Run: headless pygame with SDL's dummy video driver; simulated clock (each Clock.tick advances the game by its frame time, no real sleeping); random seed 0; keys injected as events and as key.get_pressed() state; no mouse input.
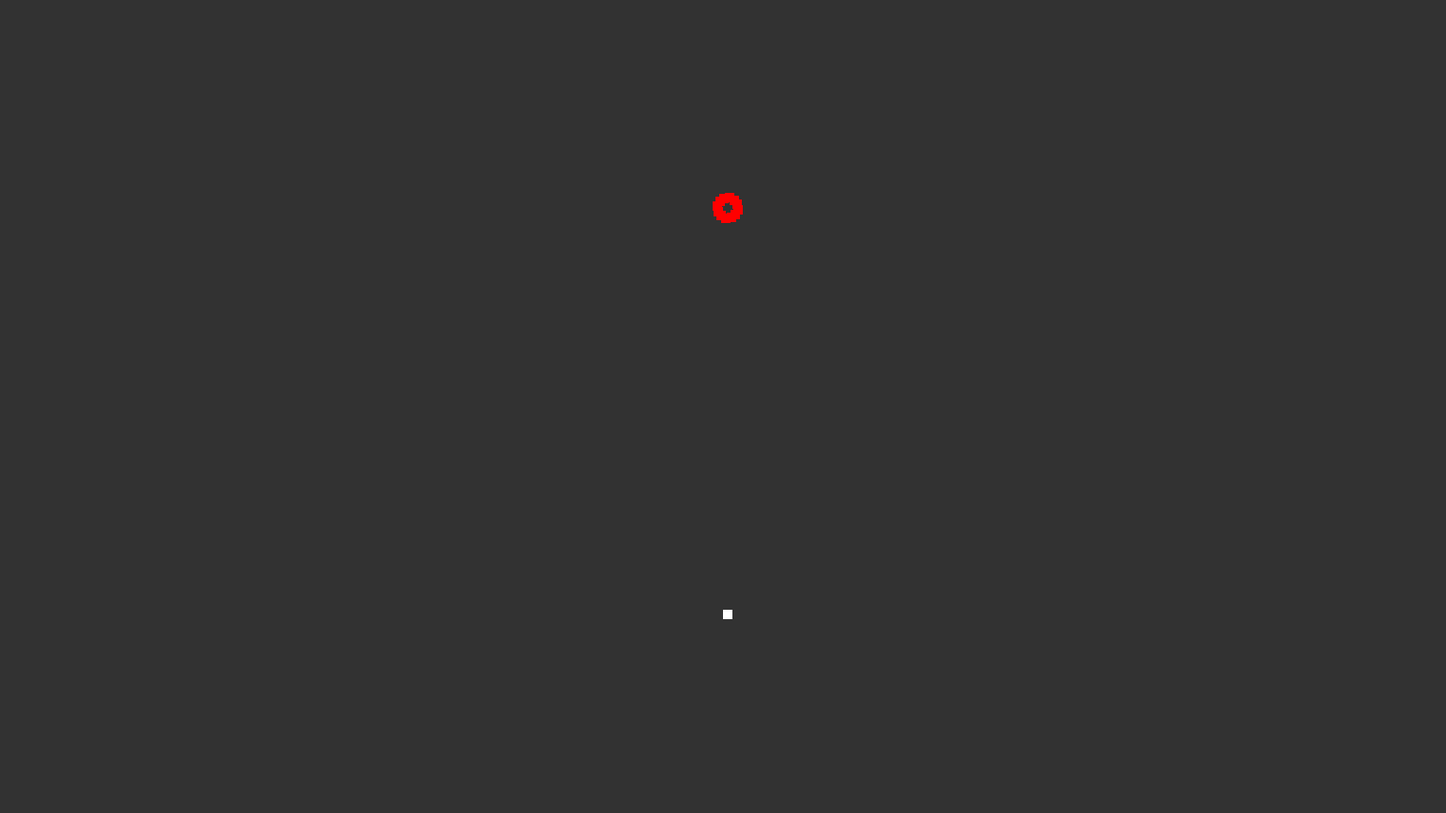
Frame 1 of 4 · flips 1–60 · no input
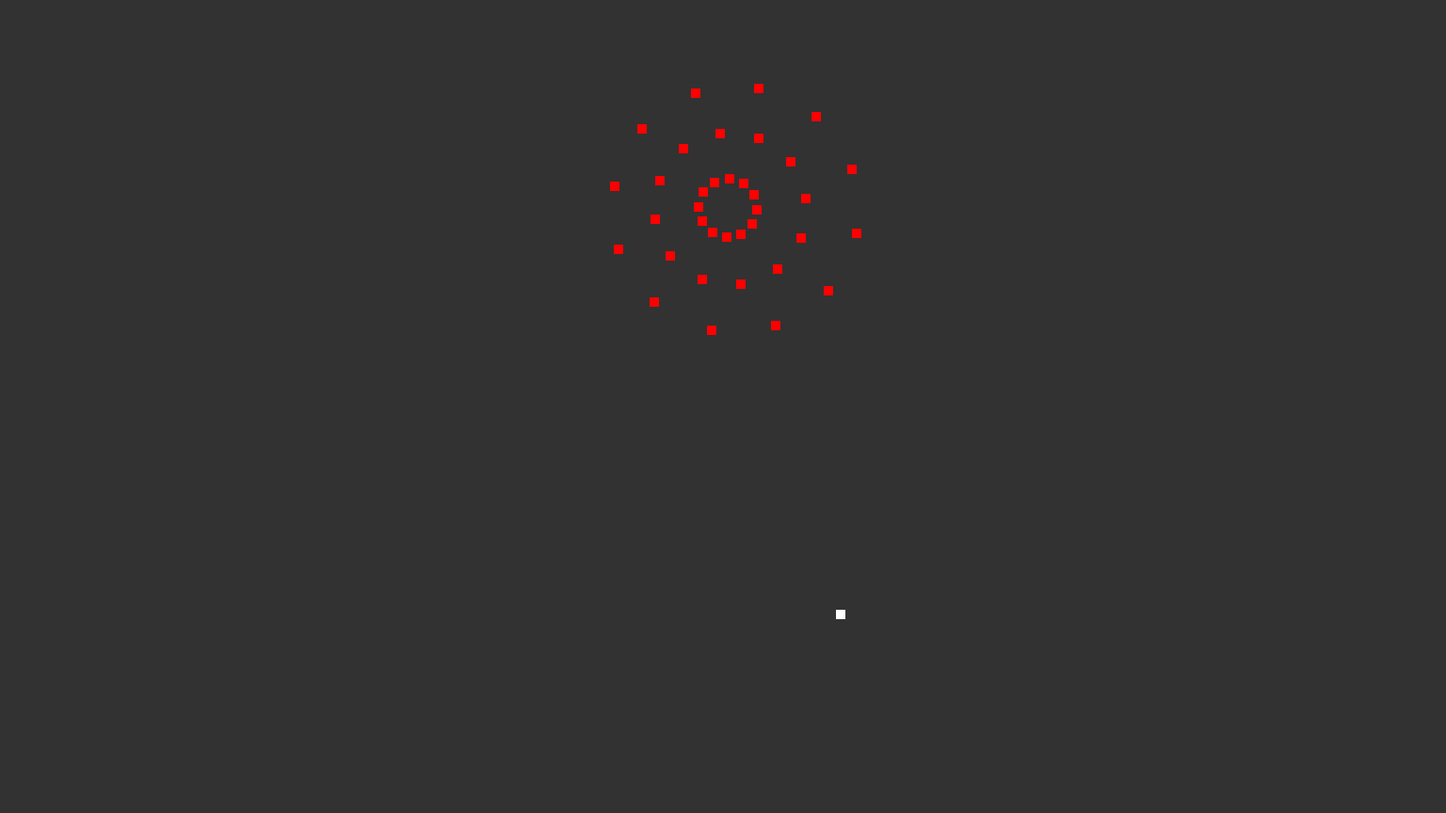
Frame 2 of 4 · flips 61–180 · tapped SPACE, RETURN · held RIGHT (→), D
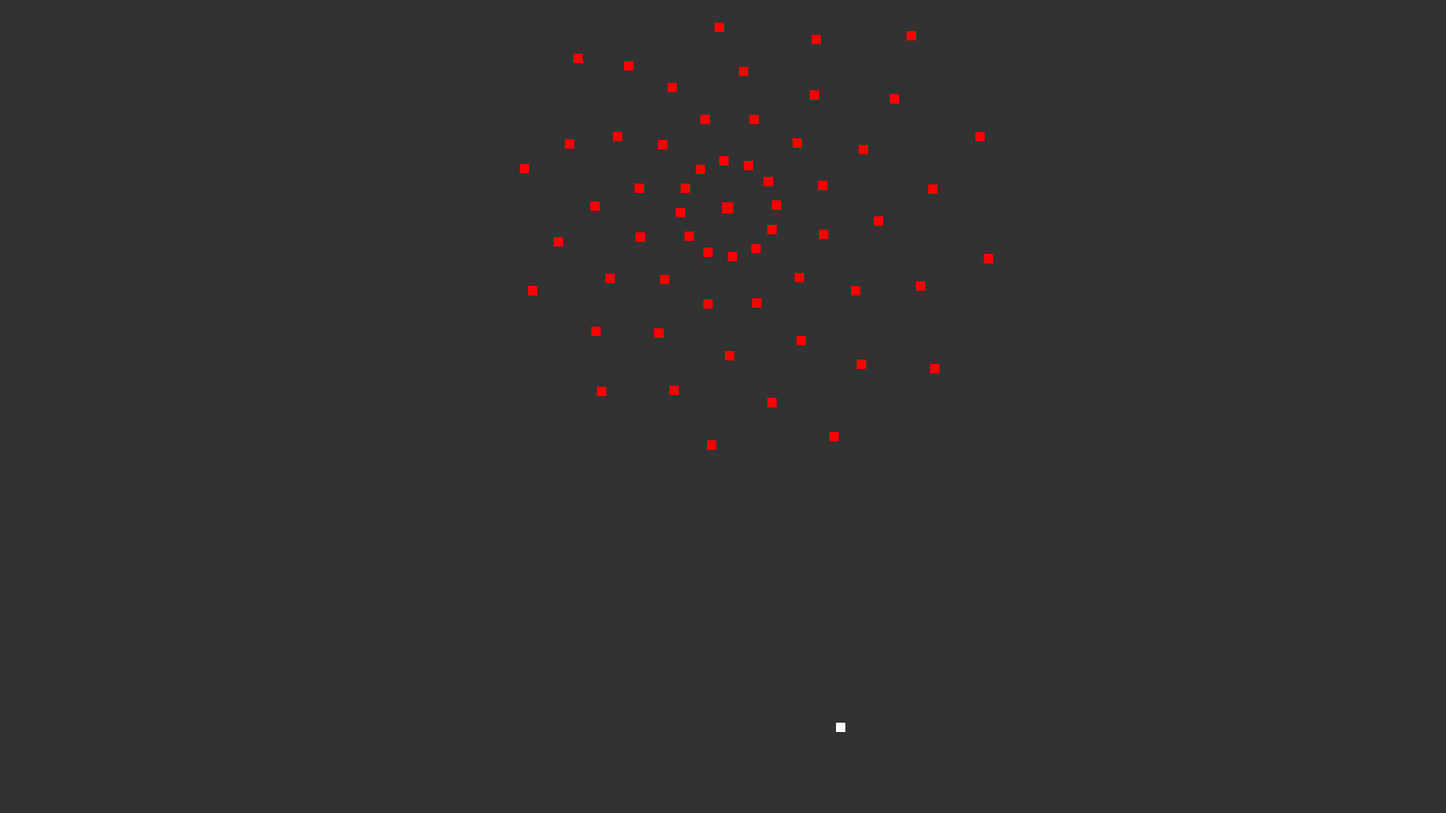
Frame 3 of 4 · flips 181–300 · held DOWN (↓), S
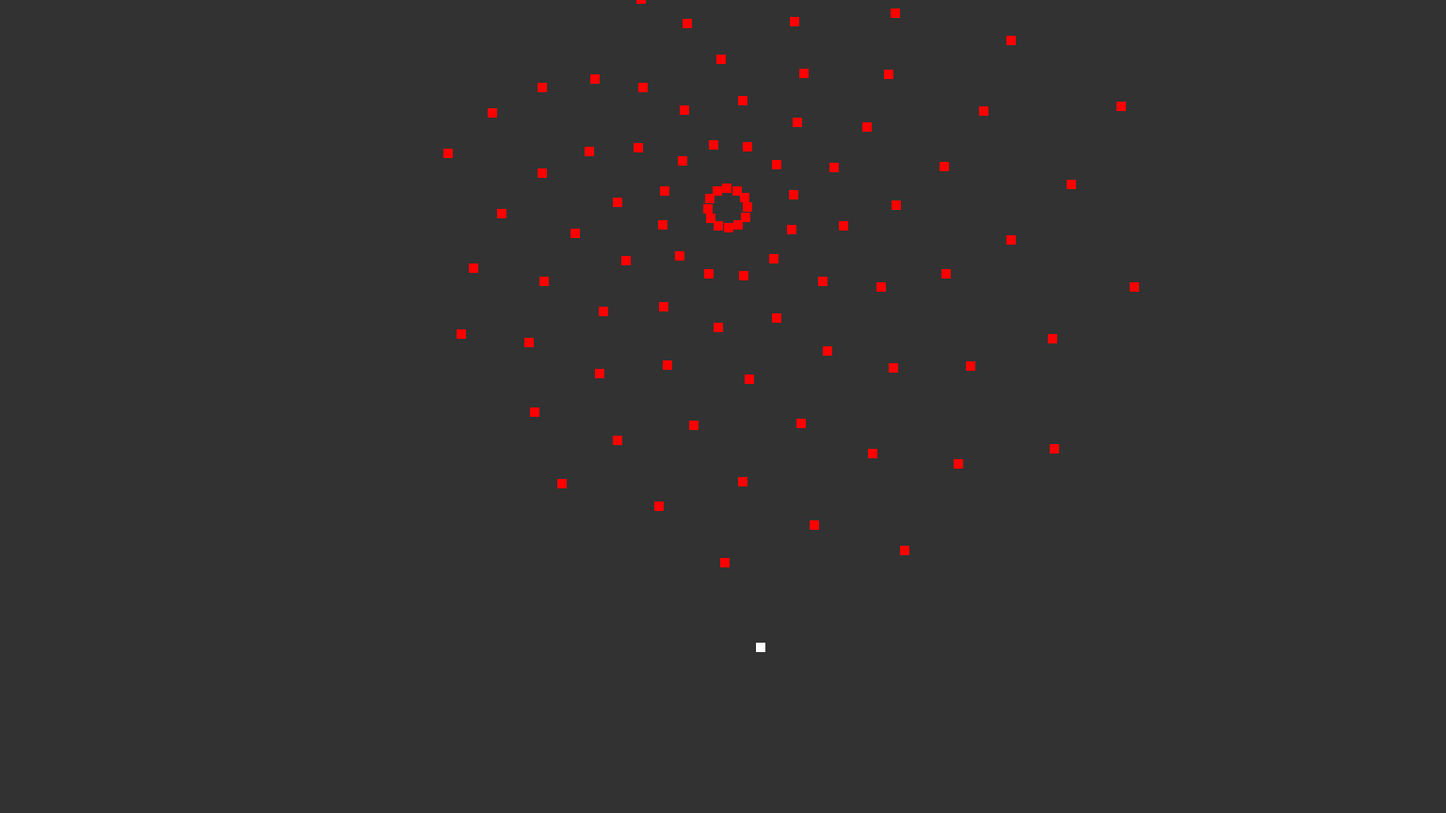
Frame 4 of 4 · flips 301–420 · held LEFT (←), A, UP (↑), W

The pygame program that drew these frames:

import pygame
from pygame.locals import *
from math import *

class Player(pygame.sprite.Sprite):
    def __init__(self):
        super().__init__()
        self.rect = Rect(width/2,3/4*height,10,10)
        self.x = self.rect.x
        self.y = self.rect.y

class Bullet(pygame.sprite.Sprite):
	def __init__(self,p,v,A):
		super().__init__()
		self.p=pygame.Vector2(p[0],p[1])
		self.v=pygame.Vector2(v[0],0)
		self.v=self.v.rotate(v[1])
		self.A=pygame.Vector2(A[0],0)
		self.A=self.A.rotate(A[1])

		self.rect = Rect(self.p.x,self.p.y,10,10)
		self.t = 0




	def move(self):
		self.t += 1
		self.p+=self.v
		self.v+=self.A
		self.rect.y = self.p.y
		self.rect.x = self.p.x

size = 1536, 864
width, height = size
BLACK = (50,50,50)
WHITE = (255,255,255)
RED = (255,0,0)

pygame.init()
screen = pygame.display.set_mode(size)
running = True
gSpd = 1
p1 = Player()

bullets = pygame.sprite.Group()



t = 0
ang = 0
while running:
	t += 1
	if t%50 == 0:
		ang+=11
		for i in range(0,360,30):
			bullets.add(Bullet([1/2*width,1/4*height],[1,i+ang],[0.001,ang]))

	for event in pygame.event.get():
		if event.type == QUIT or (event.type == KEYDOWN and event.key == K_ESCAPE):
			running = False

	keys = pygame.key.get_pressed()
	if keys.count(True) == 2:
		gSpd = 0.71
	else:
		gSpd = 1
	if keys[K_w] and p1.rect.top > 0:
		p1.y -= gSpd
	if keys[K_s] and p1.rect.bottom < height:
		p1.y += gSpd
	if keys[K_a] and p1.rect.left > 0:
		p1.x -= gSpd
	if keys[K_d] and p1.rect.right < width:
		p1.x += gSpd

	screen.fill(BLACK)

	
    
	for entity in bullets:
		entity.move()

		
		
		pygame.draw.rect(screen,RED,entity.rect)
	p1.rect.x = p1.x
	p1.rect.y = p1.y
	pygame.draw.rect(screen,WHITE,p1.rect)
	pygame.display.update()

pygame.quit()
